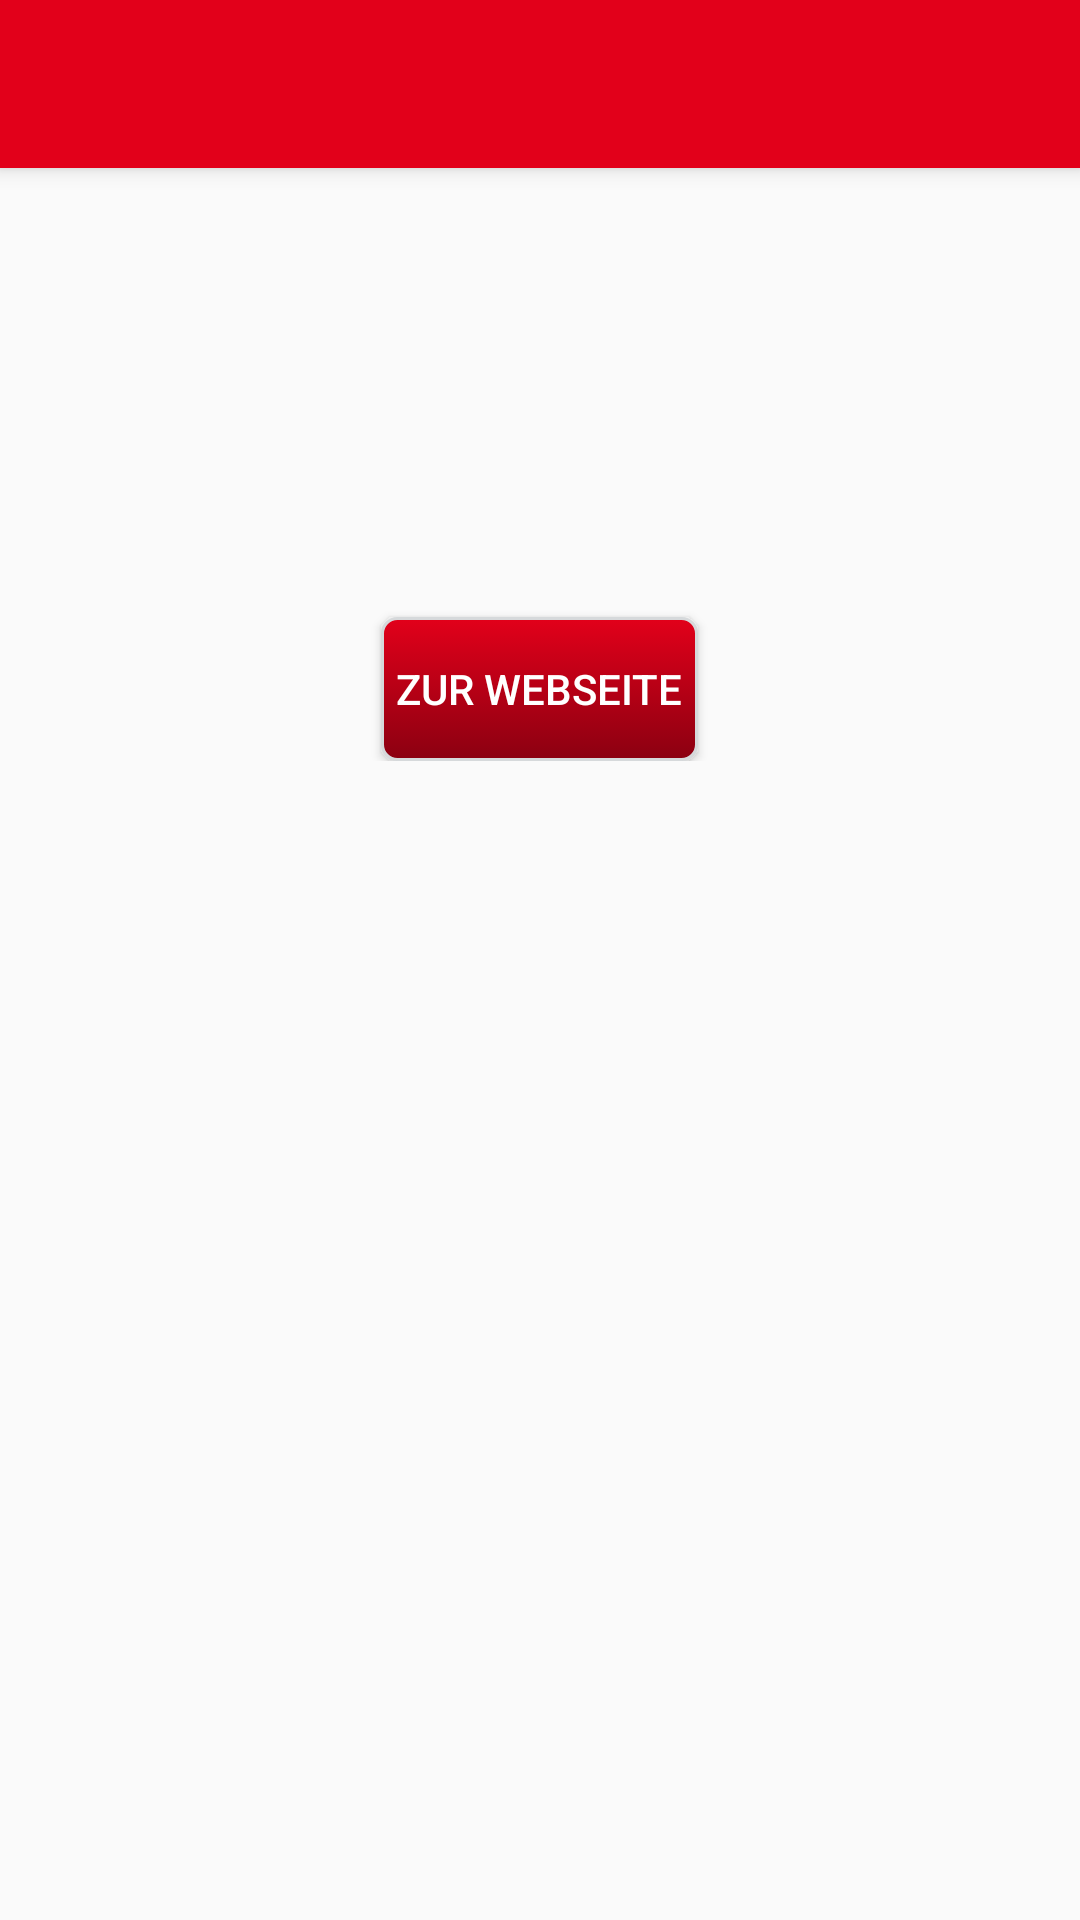

Produce the Android XML layout that renders to this screen, including the resource entries it uses.
<!-- AndroidManifest.xml: application theme AppTheme -->
<!-- res/layout/activity_news_detail.xml -->
<?xml version="1.0" encoding="utf-8"?>
<android.support.design.widget.CoordinatorLayout xmlns:android="http://schemas.android.com/apk/res/android"
    xmlns:app="http://schemas.android.com/apk/res-auto"
    xmlns:tools="http://schemas.android.com/tools"
    android:layout_width="match_parent"
    android:layout_height="match_parent"
    android:fitsSystemWindows="true"
    tools:context="com.dhbwloerrach.dhbwcampusapp20.NewsDetail">

    <android.support.design.widget.AppBarLayout
        android:layout_width="match_parent"
        android:layout_height="wrap_content"
        android:theme="@style/AppTheme.AppBarOverlay">

        <android.support.v7.widget.Toolbar
            android:id="@+id/toolbar"
            android:layout_width="match_parent"
            android:layout_height="?attr/actionBarSize"
            android:background="?attr/colorPrimary"
            app:popupTheme="@style/AppTheme.PopupOverlay" />

    </android.support.design.widget.AppBarLayout>

    <include layout="@layout/content_news_detail" />

</android.support.design.widget.CoordinatorLayout>
<!-- res/layout/content_news_detail.xml (included above) -->
<?xml version="1.0" encoding="utf-8"?>
<ScrollView xmlns:android="http://schemas.android.com/apk/res/android"
    xmlns:app="http://schemas.android.com/apk/res-auto"
    xmlns:tools="http://schemas.android.com/tools"
    android:layout_width="match_parent"
    android:layout_height="match_parent"
    android:scrollbars="none"
    app:layout_behavior="@string/appbar_scrolling_view_behavior"
    tools:context="com.dhbwloerrach.dhbwcampusapp20.NewsDetail"
    tools:showIn="@layout/activity_news_detail">

    <LinearLayout
        android:layout_width="match_parent"
        android:layout_height="wrap_content"
        android:orientation="vertical"
        android:padding="13dp"
        >
        <TextView
            android:id="@+id/newsdetail_date"
            android:layout_width="match_parent"
            android:layout_height="wrap_content"
            android:textSize="14sp"
            android:layout_marginBottom="5dp"
            android:text=""
            />

        <TextView
            android:id="@+id/newsdetail_title"
            android:layout_width="match_parent"
            android:layout_height="wrap_content"
            android:textSize="20sp"
            android:textStyle="bold"
            android:textColor="#000"
            android:layout_marginBottom="5dp"
            android:text=""
            />
        <TextView
            android:id="@+id/newsdetail_describtion"
            android:textSize="16sp"
            android:textStyle="bold"
            android:layout_marginBottom="25dp"
            android:layout_width="match_parent"
            android:layout_height="wrap_content"
            android:text=""
            />
        <TextView
            android:id="@+id/newsdetail_content"
            android:textSize="14sp"
            android:layout_marginBottom="15dp"
            android:layout_width="match_parent"
            android:layout_height="wrap_content"
            android:text=""
            />
        <Button
            android:id="@+id/newsdetail_website"
            android:layout_width="wrap_content"
            android:padding="5dp"
            android:textColor="#FFF"

            android:text="@string/newsdetail_gotoWebsite"
            android:background="@drawable/button"
            android:layout_gravity="center_horizontal"
            android:layout_height="wrap_content" />
    </LinearLayout>
</ScrollView>
<!-- resources referenced by this layout -->
<resources>
  <!-- drawable button (drawable) -->
  <?xml version="1.0" encoding="utf-8"?>
  <selector xmlns:android="http://schemas.android.com/apk/res/android" >
      <item android:state_pressed="true" >
          <shape android:shape="rectangle"  >
              <corners android:radius="5dip" />
              <stroke android:width="1dip" android:color="@color/lightgrey" />
              <gradient android:angle="-90" android:startColor="@color/dhbwRed" android:endColor="@color/colorPrimary"  />
          </shape>
      </item>
      <item android:state_focused="true">
          <shape android:shape="rectangle"  >
              <corners android:radius="5dip" />
              <stroke android:width="1dip" android:color="@color/lightgrey" />
              <solid android:color="@color/colorPrimary"/>
          </shape>
      </item>
      <item >
          <shape android:shape="rectangle"  >
              <corners android:radius="5dip" />
              <stroke android:width="1dip" android:color="@color/lightgrey" />
              <gradient android:angle="-90" android:startColor="@color/colorPrimary" android:endColor="@color/colorPrimaryDark" />
          </shape>
      </item>
  </selector>
  <string name="newsdetail_gotoWebsite">Zur Webseite</string>
  
  
      //##################################
      //# Mensa
      //##################################
  
      // Info Menü
  <style name="AppTheme.AppBarOverlay" parent="ThemeOverlay.AppCompat.Dark.ActionBar" />
  <style name="AppTheme.PopupOverlay" parent="ThemeOverlay.AppCompat.Light" />
  <style name="AppTheme" parent="Theme.AppCompat.Light.DarkActionBar">
          
          <item name="colorPrimary">@color/colorPrimary</item>
          <item name="colorPrimaryDark">@color/colorPrimaryDark</item>
          <item name="colorAccent">@color/lightgrey</item>
      </style>
  <color name="lightgrey">#d6d9db</color>
  <color name="dhbwRed">#e2001a</color>
  <color name="colorPrimary">@color/dhbwRed</color>
  <color name="colorPrimaryDark">#8b0011</color>
</resources>
